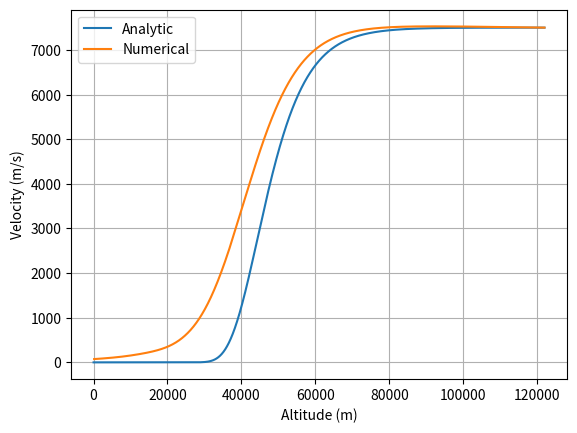
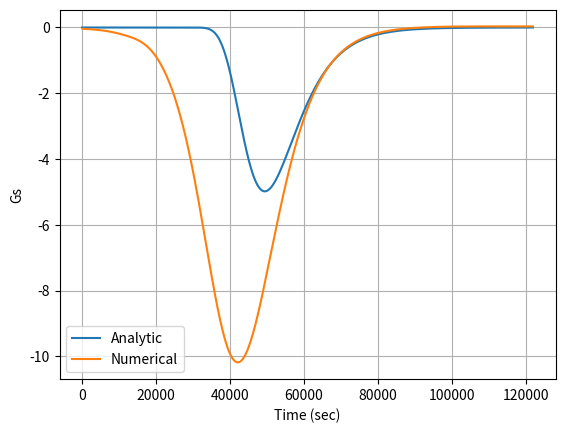
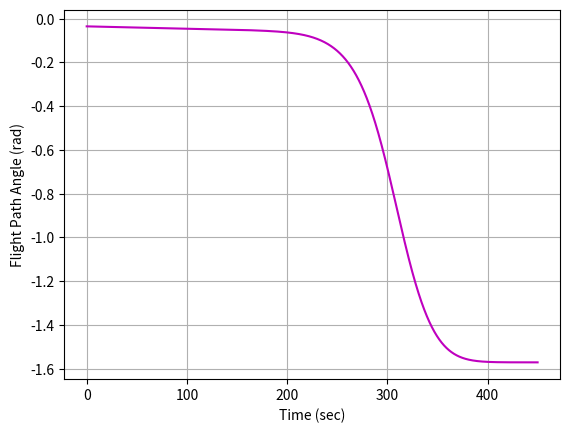
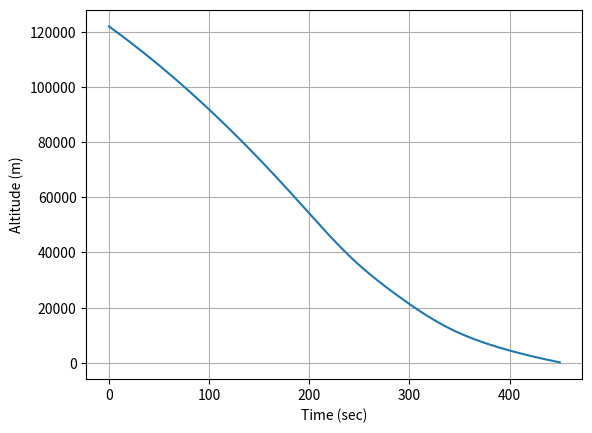

These figures' Python source, in order:
import numpy as np
import matplotlib.pyplot as plt
import scipy.integrate as sci

###################ANALYTIC##############################
##Altitude
he = 122000.0 #entry altitude
ha = np.linspace(0,he,100000) #100 km
R = 6378000 #Radius of Earth in meters
Ve = 7500.0 #m/s
beta = 0.1354/1000.0 ##density constant
rhos = 1.225 #kg/m^3
m = 1350.0 #kg
CD = 1.5 #unitless - non dimensional coefficient
S = 2.8 #m^2 - planform area of entry vehicle
gammae = -2.0*np.pi/180.0
Va = Ve*np.exp((1.0/(2*beta))*(rhos/(np.sin(gammae)))*(S*CD/m)*np.exp(-beta*ha))
#Compute Acceleration
drdt = Va*np.sin(gammae)
dhdt = drdt
dVdh = (Va[0:-2]-Va[1:-1])/(ha[0:-2]-ha[1:-1])
accela = dVdh*dhdt[0:-2]
amax = -(beta*Ve**2)/(2*np.exp(1))*np.sin(gammae)
print('Max Accel = ',amax,' Max G = ',amax/9.81)
##############################################################

##########################NUMERICAL##########################

def Derivatives(state,t):
    ###State vector
    V = state[0]
    h = state[1]
    gamma = state[2]
    
    ###Density model
    rho = rhos*np.exp(-beta*h)
    
    ###Aerodynamic Model
    L = 0.
    D = 0.5*rho*V**2*S*CD
    
    ###Gravity Model
    gs = 9.81
    g = gs*(R/(R+h))**2
    r = R + h
    
    #Dynamics    
    dVdt = -D/m - g*np.sin(gamma)
    dgammadt = (L/m - (g-V**2/r)*np.cos(gamma))/V
    dhdt = V*np.sin(gamma)
    
    ##Return statedot
    statedot = np.asarray([dVdt,dhdt,dgammadt])
    return statedot

####So now we integrate in odeint
stateinitial = np.asarray([Ve,he,gammae])
tout = np.linspace(0,450,10000)
stateout = sci.odeint(Derivatives,stateinitial,tout)

Vnum = stateout[:,0]
hnum = stateout[:,1]
gammanum = stateout[:,2]

accelnum = (Vnum[0:-2]-Vnum[1:-1])/(tout[0:-2]-tout[1:-1])
#############################################################

plt.figure()
plt.plot(ha,Va,label='Analytic')
plt.plot(hnum,Vnum,label='Numerical')
plt.xlabel('Altitude (m)')
plt.ylabel('Velocity (m/s)')
plt.grid()
plt.legend()

plt.figure()
plt.plot(ha[0:-2],accela/9.81,label='Analytic')
plt.plot(hnum[0:-2],accelnum/9.81,label='Numerical')
plt.xlabel('Time (sec)')
plt.ylabel('Gs')
plt.grid()
plt.legend()

plt.figure()
plt.plot(tout,gammanum,'m-')
plt.ylabel('Flight Path Angle (rad)')
plt.xlabel('Time (sec)')
plt.grid()

plt.figure()
plt.plot(tout,hnum)
plt.xlabel('Time (sec)')
plt.ylabel('Altitude (m)')
plt.grid()

plt.show()